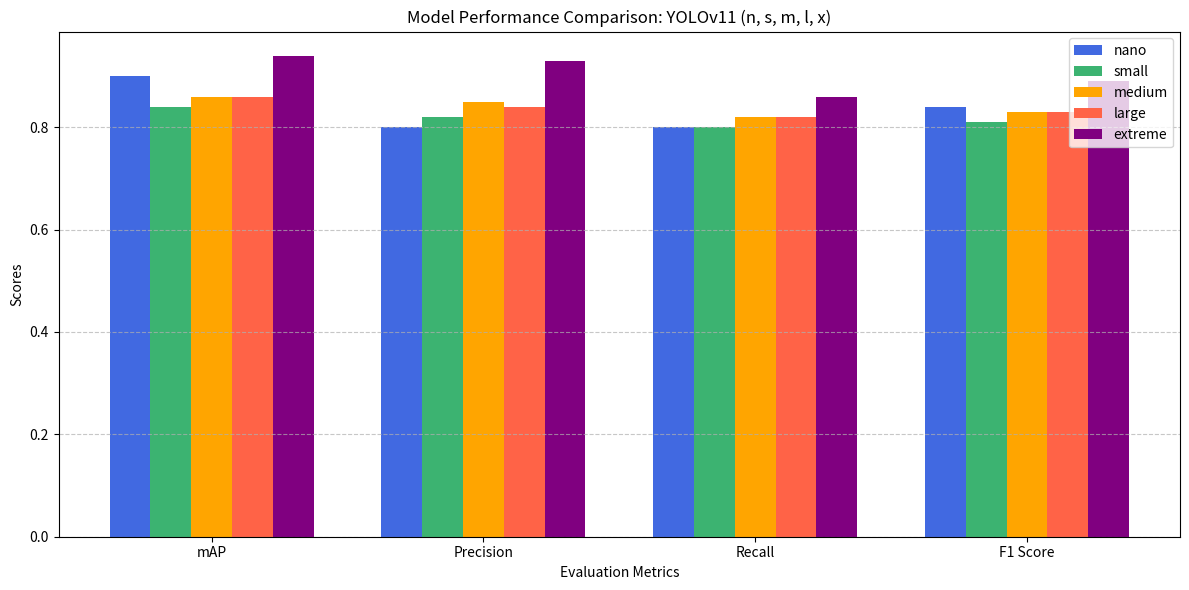

Write the Python code that produced this figure.
import matplotlib.pyplot as plt
import numpy as np
import os

# Model names (n, s, m, l, x)
models = ['nano', 'small', 'medium', 'large', 'extreme']

# Bar width
bar_width = 0.15

# Positions for the bars on the x-axis (metrics)
metrics = ['mAP', 'Precision', 'Recall', 'F1 Score']
index = np.arange(len(metrics))

# Create a figure and axis
fig, ax = plt.subplots(figsize=(12, 6))

# Plotting the bars for each model
bar1 = ax.bar(index - 2*bar_width, [0.90, 0.80, 0.80, 0.84], bar_width, label='nano', color='royalblue')
bar2 = ax.bar(index - bar_width, [0.84, 0.82, 0.80, 0.81], bar_width, label='small', color='mediumseagreen')
bar3 = ax.bar(index, [0.86, 0.85, 0.82, 0.83], bar_width, label='medium', color='orange')
bar4 = ax.bar(index + bar_width, [0.86, 0.84, 0.82, 0.83], bar_width, label='large', color='tomato')
bar5 = ax.bar(index + 2*bar_width, [0.94, 0.93, 0.86, 0.89], bar_width, label='extreme', color='purple')  # Extreme model's F1 values

# Adding labels, title, and legend
ax.set_xlabel('Evaluation Metrics')
ax.set_ylabel('Scores')
ax.set_title('Model Performance Comparison: YOLOv11 (n, s, m, l, x)')
ax.set_xticks(index)
ax.set_xticklabels(metrics)
ax.legend()

# Adding gridlines for better readability
ax.grid(axis='y', linestyle='--', alpha=0.7)

# Tight layout to prevent clipping of labels
plt.tight_layout()

# Save the plot in the best quality (300 dpi is ideal for publication)
output_file = 'model_performance_comparison.png'
plt.savefig(output_file, dpi=300)

# Confirm that the plot was saved
if os.path.exists(output_file):
    print(f"Plot saved successfully as {output_file}")
else:
    print("Failed to save the plot.")

# Optionally display the plot
plt.show()
